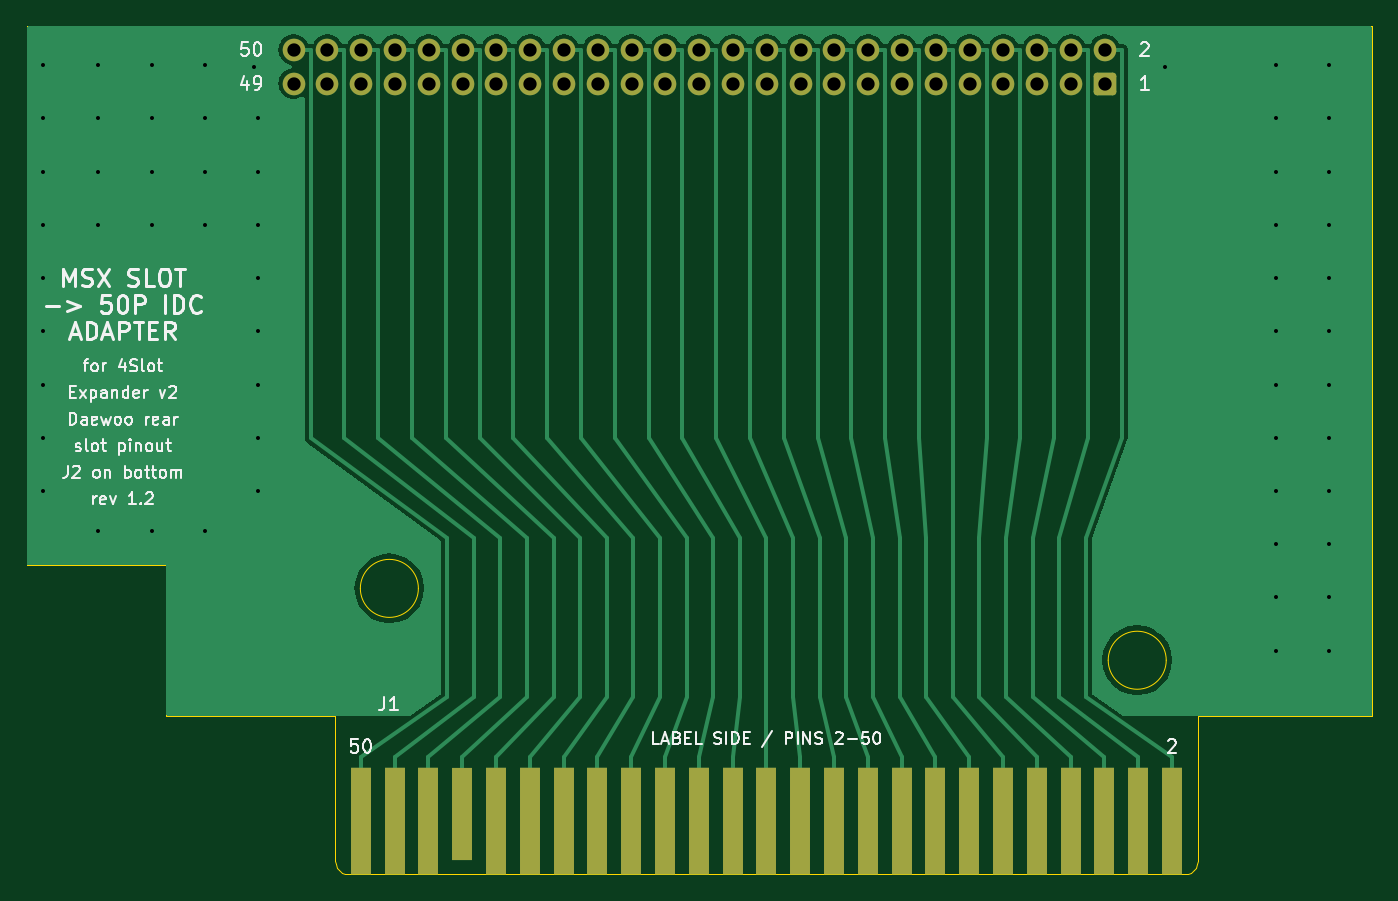
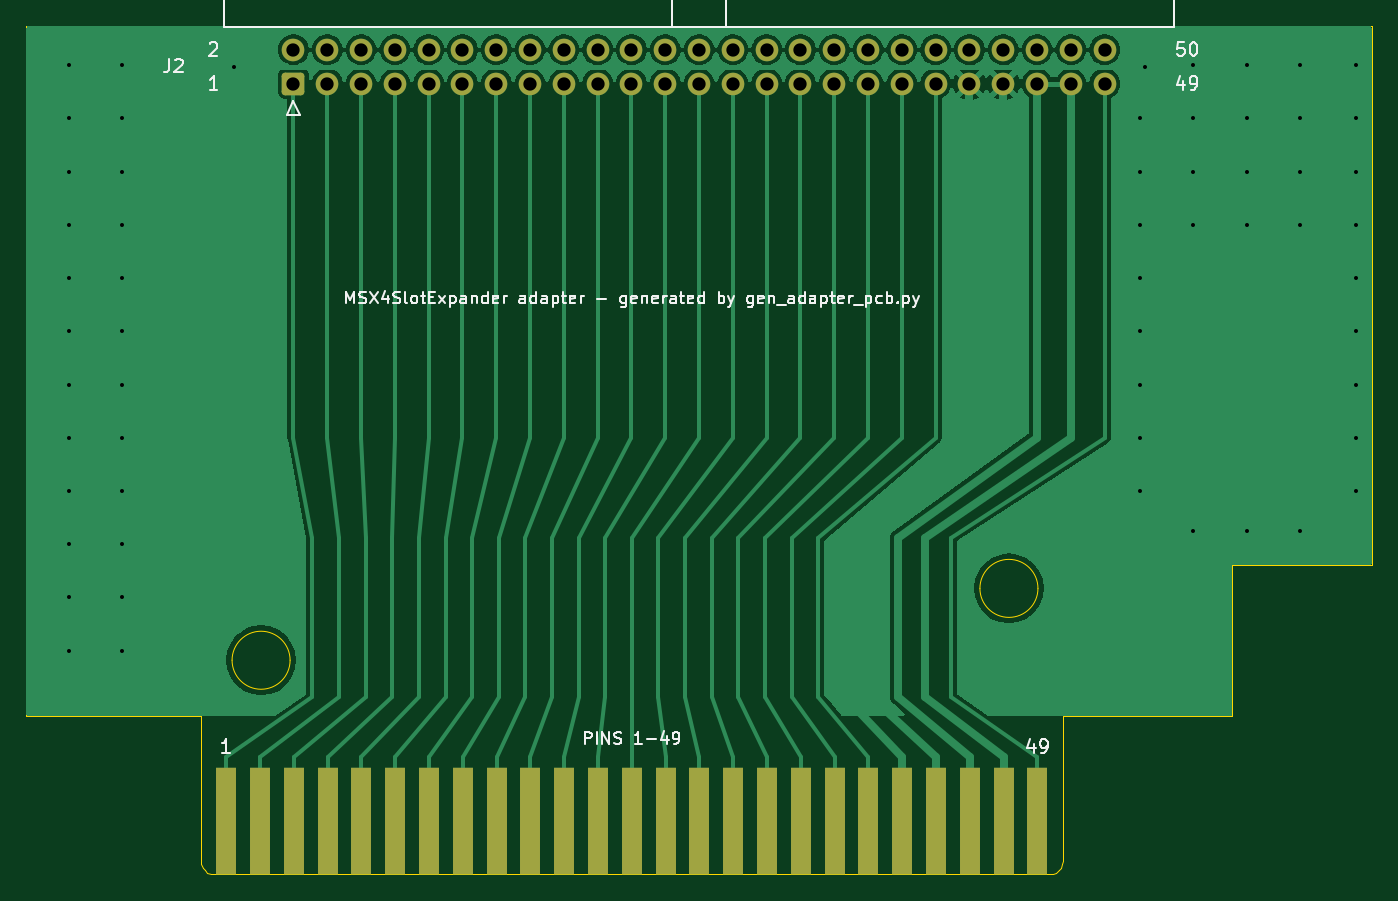
Circuit board: 11 layer files. Board 101.1 x 63.8 mm.
- bottom_copper: adapter-B_Cu.gbl (88260 bytes)
- bottom_mask: adapter-B_Mask.gbs (3110 bytes)
- paste: adapter-B_Paste.gbp (530 bytes)
- bottom_silk: adapter-B_Silkscreen.gbo (36199 bytes)
- outline: adapter-Edge_Cuts.gm1 (1940 bytes)
- top_copper: adapter-F_Cu.gtl (41705 bytes)
- top_mask: adapter-F_Mask.gts (3148 bytes)
- paste: adapter-F_Paste.gtp (530 bytes)
- top_silk: adapter-F_Silkscreen.gto (49197 bytes)
- drill: adapter-NPTH.drl (313 bytes)
- drill: adapter-PTH.drl (1954 bytes)

=== bottom_copper: adapter-B_Cu.gbl (88260 bytes, source omitted) ===
=== bottom_mask: adapter-B_Mask.gbs (3110 bytes, source withheld) ===
=== paste: adapter-B_Paste.gbp ===
G04 #@! TF.GenerationSoftware,KiCad,Pcbnew,8.0.9-8.0.9-0~ubuntu20.04.1*
G04 #@! TF.CreationDate,2026-11-14T13:30:24+09:00*
G04 #@! TF.ProjectId,adapter,61646170-7465-4722-9e6b-696361645f70,rev?*
G04 #@! TF.SameCoordinates,Original*
G04 #@! TF.FileFunction,Paste,Bot*
G04 #@! TF.FilePolarity,Positive*
%FSLAX46Y46*%
G04 Gerber Fmt 4.6, Leading zero omitted, Abs format (unit mm)*
G04 Created by KiCad (PCBNEW 8.0.9-8.0.9-0~ubuntu20.04.1) date 2026-11-14 13:30:24*
%MOMM*%
%LPD*%
G01*
G04 APERTURE LIST*
G04 APERTURE END LIST*
M02*

=== bottom_silk: adapter-B_Silkscreen.gbo (36199 bytes, source omitted) ===
=== outline: adapter-Edge_Cuts.gm1 ===
G04 #@! TF.GenerationSoftware,KiCad,Pcbnew,8.0.9-8.0.9-0~ubuntu20.04.1*
G04 #@! TF.CreationDate,2026-11-14T13:30:24+09:00*
G04 #@! TF.ProjectId,adapter,61646170-7465-4722-9e6b-696361645f70,rev?*
G04 #@! TF.SameCoordinates,Original*
G04 #@! TF.FileFunction,Profile,NP*
%FSLAX46Y46*%
G04 Gerber Fmt 4.6, Leading zero omitted, Abs format (unit mm)*
G04 Created by KiCad (PCBNEW 8.0.9-8.0.9-0~ubuntu20.04.1) date 2026-11-14 13:30:24*
%MOMM*%
%LPD*%
G01*
G04 APERTURE LIST*
G04 #@! TA.AperFunction,Profile*
%ADD10C,0.100000*%
G04 #@! TD*
G04 APERTURE END LIST*
D10*
X107597000Y-81808000D02*
X107562900Y-82066800D01*
X107463000Y-82308000D02*
X107304100Y-82515100D01*
X42846100Y-82066800D02*
X42812000Y-81808000D01*
X19602000Y-59567000D02*
X19602000Y-19038000D01*
X107097000Y-82674000D02*
X106855800Y-82773900D01*
X120692000Y-70918000D02*
X107597000Y-70918000D01*
X120692000Y-19038000D02*
X120692000Y-70918000D01*
X107562900Y-82066800D02*
X107463000Y-82308000D01*
X43312000Y-82674000D02*
X43104900Y-82515100D01*
X30112000Y-59567000D02*
X19602000Y-59567000D01*
X107304100Y-82515100D02*
X107097000Y-82674000D01*
X42812000Y-70918000D02*
X30112000Y-70918000D01*
X107597000Y-70918000D02*
X107597000Y-81808000D01*
X49042000Y-61318000D02*
G75*
G02*
X44682000Y-61318000I-2180000J0D01*
G01*
X44682000Y-61318000D02*
G75*
G02*
X49042000Y-61318000I2180000J0D01*
G01*
X42812000Y-81808000D02*
X42812000Y-70918000D01*
X106855800Y-82773900D02*
X106597000Y-82808000D01*
X43553200Y-82773900D02*
X43312000Y-82674000D01*
X43812000Y-82808000D02*
X43553200Y-82773900D01*
X106597000Y-82808000D02*
X43812000Y-82808000D01*
X42946000Y-82308000D02*
X42846100Y-82066800D01*
X30112000Y-70918000D02*
X30112000Y-59567000D01*
X43104900Y-82515100D02*
X42946000Y-82308000D01*
X19602000Y-19038000D02*
X120692000Y-19038000D01*
X105242000Y-66718000D02*
G75*
G02*
X100882000Y-66718000I-2180000J0D01*
G01*
X100882000Y-66718000D02*
G75*
G02*
X105242000Y-66718000I2180000J0D01*
G01*
M02*

=== top_copper: adapter-F_Cu.gtl (41705 bytes, source omitted) ===
=== top_mask: adapter-F_Mask.gts (3148 bytes, source withheld) ===
=== paste: adapter-F_Paste.gtp ===
G04 #@! TF.GenerationSoftware,KiCad,Pcbnew,8.0.9-8.0.9-0~ubuntu20.04.1*
G04 #@! TF.CreationDate,2026-11-14T13:30:24+09:00*
G04 #@! TF.ProjectId,adapter,61646170-7465-4722-9e6b-696361645f70,rev?*
G04 #@! TF.SameCoordinates,Original*
G04 #@! TF.FileFunction,Paste,Top*
G04 #@! TF.FilePolarity,Positive*
%FSLAX46Y46*%
G04 Gerber Fmt 4.6, Leading zero omitted, Abs format (unit mm)*
G04 Created by KiCad (PCBNEW 8.0.9-8.0.9-0~ubuntu20.04.1) date 2026-11-14 13:30:24*
%MOMM*%
%LPD*%
G01*
G04 APERTURE LIST*
G04 APERTURE END LIST*
M02*

=== top_silk: adapter-F_Silkscreen.gto (49197 bytes, source omitted) ===
=== drill: adapter-NPTH.drl ===
M48
; DRILL file {KiCad 8.0.9-8.0.9-0~ubuntu20.04.1} date 2026-11-14T13:30:24+0900
; FORMAT={-:-/ absolute / metric / decimal}
; #@! TF.CreationDate,2026-11-14T13:30:24+09:00
; #@! TF.GenerationSoftware,Kicad,Pcbnew,8.0.9-8.0.9-0~ubuntu20.04.1
; #@! TF.FileFunction,NonPlated,1,2,NPTH
FMAT,2
METRIC
%
G90
G05
M30

=== drill: adapter-PTH.drl ===
M48
; DRILL file {KiCad 8.0.9-8.0.9-0~ubuntu20.04.1} date 2026-11-14T13:30:24+0900
; FORMAT={-:-/ absolute / metric / decimal}
; #@! TF.CreationDate,2026-11-14T13:30:24+09:00
; #@! TF.GenerationSoftware,Kicad,Pcbnew,8.0.9-8.0.9-0~ubuntu20.04.1
; #@! TF.FileFunction,Plated,1,2,PTH
FMAT,2
METRIC
; #@! TA.AperFunction,Plated,PTH,ViaDrill
T1C0.300
; #@! TA.AperFunction,Plated,PTH,ComponentDrill
T2C1.000
%
G90
G05
T1
X20.8Y-22.0
X20.8Y-26.0
X20.8Y-30.0
X20.8Y-34.0
X20.8Y-38.0
X20.8Y-42.0
X20.8Y-46.0
X20.8Y-50.0
X20.8Y-54.0
X25.0Y-22.0
X25.0Y-26.0
X25.0Y-30.0
X25.0Y-34.0
X25.0Y-57.0
X29.0Y-22.0
X29.0Y-26.0
X29.0Y-30.0
X29.0Y-34.0
X29.0Y-57.0
X33.0Y-22.0
X33.0Y-26.0
X33.0Y-30.0
X33.0Y-34.0
X33.0Y-57.0
X36.667Y-22.108
X37.0Y-26.0
X37.0Y-30.0
X37.0Y-34.0
X37.0Y-38.0
X37.0Y-42.0
X37.0Y-46.0
X37.0Y-50.0
X37.0Y-54.0
X105.127Y-22.108
X113.5Y-22.0
X113.5Y-26.0
X113.5Y-30.0
X113.5Y-34.0
X113.5Y-38.0
X113.5Y-42.0
X113.5Y-46.0
X113.5Y-50.0
X113.5Y-54.0
X113.5Y-58.0
X113.5Y-62.0
X113.5Y-66.0
X117.5Y-22.0
X117.5Y-26.0
X117.5Y-30.0
X117.5Y-34.0
X117.5Y-38.0
X117.5Y-42.0
X117.5Y-46.0
X117.5Y-50.0
X117.5Y-54.0
X117.5Y-58.0
X117.5Y-62.0
X117.5Y-66.0
T2
X39.667Y-20.838
X39.667Y-23.378
X42.207Y-20.838
X42.207Y-23.378
X44.747Y-20.838
X44.747Y-23.378
X47.287Y-20.838
X47.287Y-23.378
X49.827Y-20.838
X49.827Y-23.378
X52.367Y-20.838
X52.367Y-23.378
X54.907Y-20.838
X54.907Y-23.378
X57.447Y-20.838
X57.447Y-23.378
X59.987Y-20.838
X59.987Y-23.378
X62.527Y-20.838
X62.527Y-23.378
X65.067Y-20.838
X65.067Y-23.378
X67.607Y-20.838
X67.607Y-23.378
X70.147Y-20.838
X70.147Y-23.378
X72.687Y-20.838
X72.687Y-23.378
X75.227Y-20.838
X75.227Y-23.378
X77.767Y-20.838
X77.767Y-23.378
X80.307Y-20.838
X80.307Y-23.378
X82.847Y-20.838
X82.847Y-23.378
X85.387Y-20.838
X85.387Y-23.378
X87.927Y-20.838
X87.927Y-23.378
X90.467Y-20.838
X90.467Y-23.378
X93.007Y-20.838
X93.007Y-23.378
X95.547Y-20.838
X95.547Y-23.378
X98.087Y-20.838
X98.087Y-23.378
X100.627Y-20.838
X100.627Y-23.378
M30
